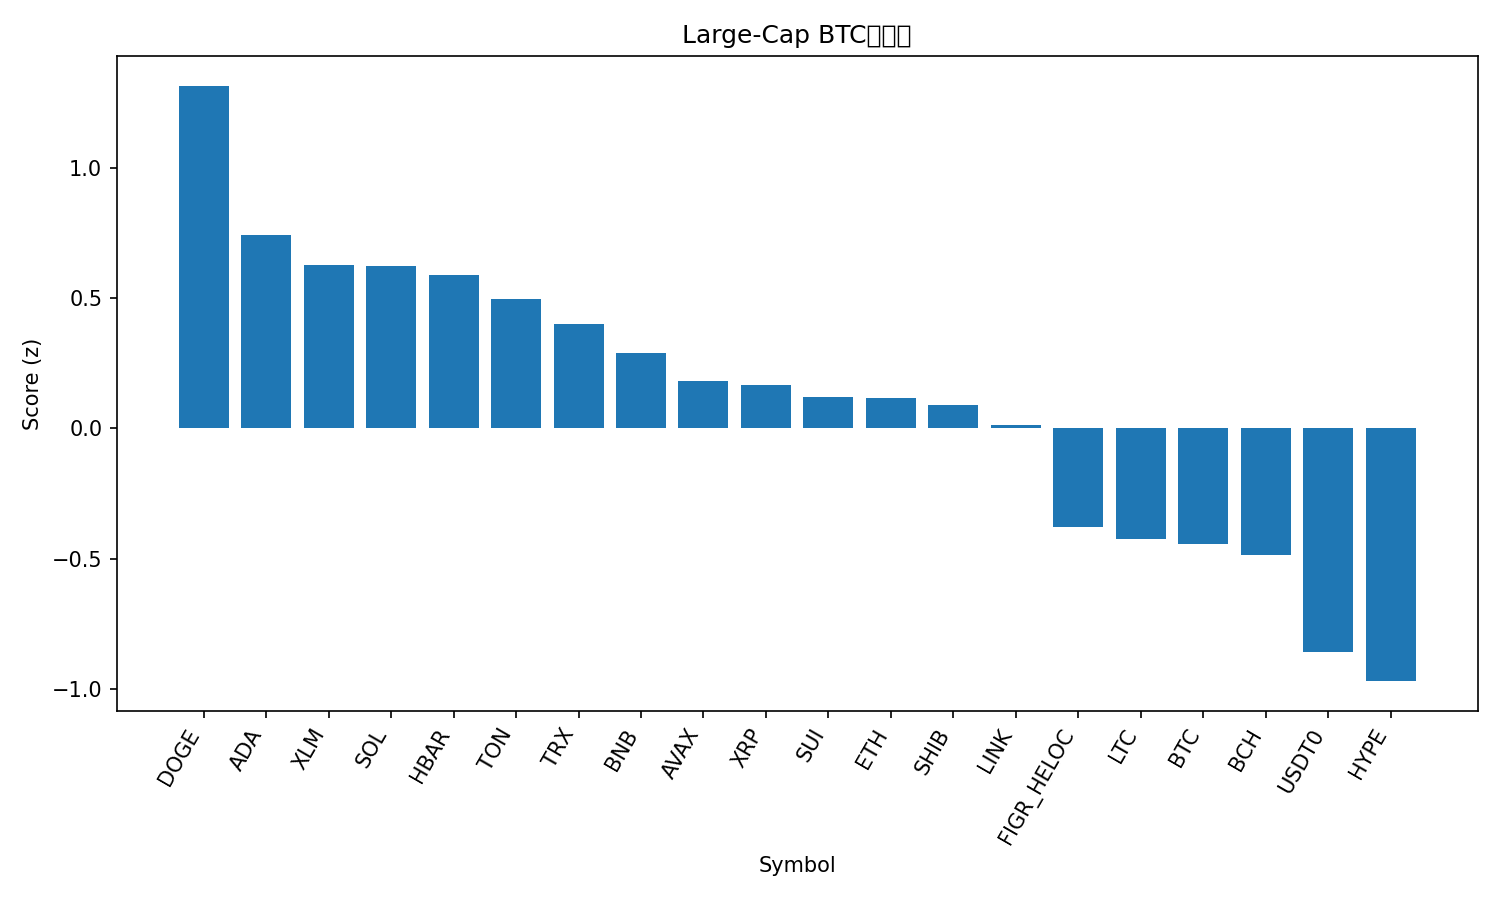

The table this chart was drawn from, first rows:
rank, name, symbol, price_btc, price_usd, pct_1h_btc, pct_24h_btc, pct_7d_btc, market_cap_rank, market_cap_usd, volume_usd, score
1, Dogecoin, DOGE, 2.13e-06, 0.234, 0.4475, 3.147, -6.952, 8, 35317372315, 2652120263, 1.315
2, Cardano, ADA, 7.24e-06, 0.7935, 0.3208, 2.175, -6.465, 11, 28955559238, 1020574990, 0.7438
3, Stellar, XLM, 3.29e-06, 0.3603, 0.2946, 1.544, -2.313, 20, 11492091123, 220012900, 0.6262
4, Solana, SOL, 0.001867, 204.8, 0.1347, 4.152, -9.525, 6, 111230108813, 9666564233, 0.6242
5, Hedera, HBAR, 1.95e-06, 0.2136, 0.2864, 1.93, -6.495, 25, 9054981178, 207222479, 0.5882
6, Toncoin, TON, 2.492e-05, 2.73, 0.2358, 2.197, -7.002, 32, 6958667038, 123731395, 0.4963
7, TRON, TRX, 3.1e-06, 0.3394, 0.1756, 1.31, 4.061, 10, 32134051785, 664687603, 0.4002
8, BNB, BNB, 0.008795, 964.7, 0.09432, 1.895, 3.163, 5, 134431535272, 2390377789, 0.2904
9, Avalanche, AVAX, 0.0002639, 28.94, 0.09193, 2.908, -10.21, 18, 12219909779, 1515982910, 0.1822
10, XRP, XRP, 2.543e-05, 2.79, 0.1641, 1.013, -1.762, 4, 166863929494, 7077441711, 0.1646
11, Sui, SUI, 2.929e-05, 3.21, 0.1531, 1.658, -7.809, 21, 11466960648, 1217273641, 0.1213
12, Ethereum, ETH, 0.03672, 4026, 0.1086, 1.646, -4.963, 2, 485736279070, 40259196817, 0.1174
13, Shiba Inu, SHIB, 1.08618e-10, 1.191e-05, 0.1407, 1.102, -2.402, 31, 7016394837, 157753001, 0.09112
14, Chainlink, LINK, 0.0001925, 21.11, 0.001784, 2.732, -5.301, 14, 14317607591, 783926399, 0.01157
15, Figure Heloc, FIGR_HELOC, 9.35e-06, 1.025, -0.165, 1.581, 8.393, 17, 12999446279, 45192211, -0.3797
16, Litecoin, LTC, 0.0009486, 104, 0.0002253, 0.7307, -3.943, 28, 7940921486, 404305518, -0.4262
17, Bitcoin, BTC, 1.0, 109657, 0.0, 0.0, 0.0, 1, 2183901825840, 51666369459, -0.4429
18, Bitcoin Cash, BCH, 0.004969, 544.9, -0.01497, 0.7951, -5.235, 22, 10857184107, 258257264, -0.4863
19, USDT0, USDT0, 9.12e-06, 1.001, -0.1563, -0.2671, 5.544, 30, 7084889470, 434971541, -0.8575
20, Hyperliquid, HYPE, 0.0004044, 44.36, -0.2424, 2.627, -16.27, 19, 12018599073, 849130716, -0.9706
21, Cronos, CRO, 1.72e-06, 0.1889, -0.2226, -3.453, -13.68, 34, 6583967356, 64969505, -2.27
